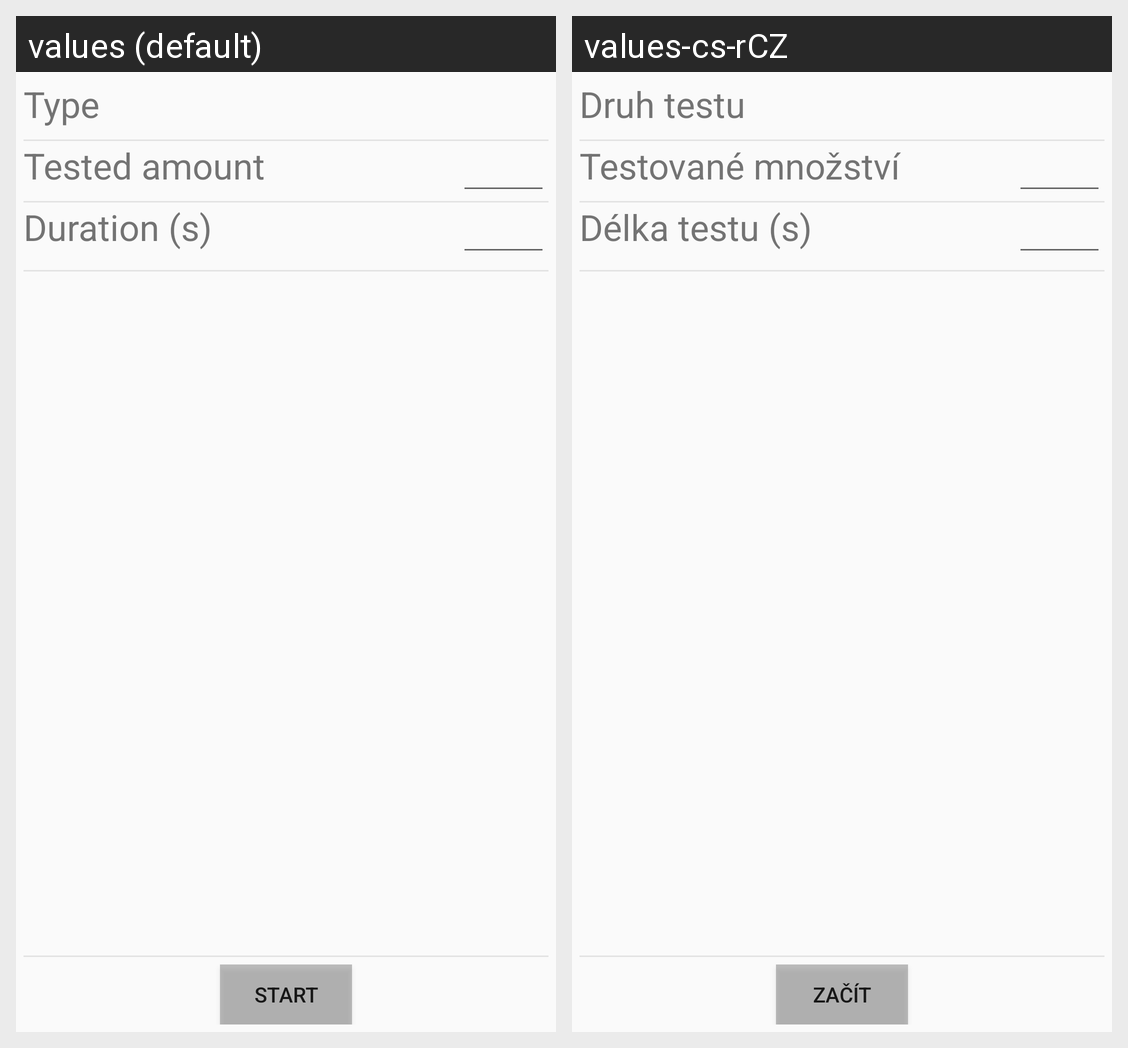

Strings drawn on this Android screen and how each of the app's shown locales translates them:
Android screen res/layout/fragment_test.xml rendered under 2 locales, left to right: values (default), values-cs-rCZ. Device: Nexus 5 (rendered at 1080×1920; each locale shown at half size, 540×960, under a caption strip naming it); theme AppTheme.
Strings drawn on this screen, with the default value and each locale's value (text and hints the layout hard-codes, and strings that could not be matched under every locale, appear in the picture but are not listed):

test_type
  values: Type
  values-cs-rCZ: Druh testu

test_size
  values: Tested amount
  values-cs-rCZ: Testované množství

test_time
  values: Duration (s)
  values-cs-rCZ: Délka testu (s)

start
  values: Start
  values-cs-rCZ: Začít
